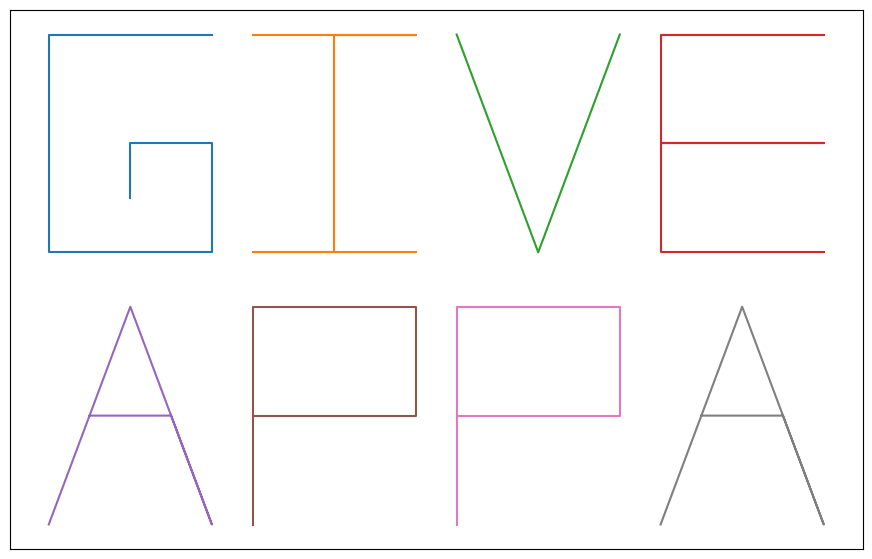

Generate this figure with matplotlib:
import matplotlib.pyplot as plt

# ------------------------------------------------ EASTER EGG ------------------------------------------------
# [redacted]
# 
# A variation of the Caesar Cipher is necessary to help decrypt the mess. Each letter in the original document
# has been shifted backwards by a multiple (from one to twenty-six) of its index. For example, the encrypted
# string "abcd" decrypts into "adgj" assuming a multiple of two. String indices start from zero. The multiple
# is constant for every character in the string. Please help Jonathan figure out what he should be spending his
# time on!
# 
# Encrypted String: awfblxnwy

# blackbox.py
plt.gca().axes.xaxis.set_visible(False)
plt.gca().axes.yaxis.set_visible(False)
fig = plt.gcf()
fig.set_size_inches((11,7))

# G
g_x = [6, 2, 2, 6, 6, 4, 4]
g_y = [11, 11, 7, 7, 9, 9, 8]

plt.plot(g_x, g_y)

# I
i_x = [7, 11, 9, 9, 7, 11]
i_y = [11, 11, 11, 7, 7, 7]
plt.plot(i_x, i_y)

# V
v_x = [12, 14, 16]
v_y = [11, 7, 11]
plt.plot(v_x, v_y)

# E
e_x = [21, 17, 17, 21, 17, 17, 21]
e_y = [11, 11, 9, 9, 9, 7, 7]
plt.plot(e_x, e_y)

# A
a1_x = [2, 4, 6, 5, 3]
a1_y = [2, 6, 2, 4, 4]

plt.plot(a1_x, a1_y)

# P
p1_x = [7, 7, 11, 11, 7]
p1_y = [2, 6, 6, 4, 4]
plt.plot(p1_x, p1_y)

# P
p2_x = [12, 12, 16, 16, 12]
p2_y = [2, 6, 6, 4, 4]
plt.plot(p2_x, p2_y)

# A
a2_x = [17, 19, 21, 20, 18]
a2_y = [2, 6, 2, 4, 4]

plt.plot(a2_x, a2_y)

# Plot
plt.show()